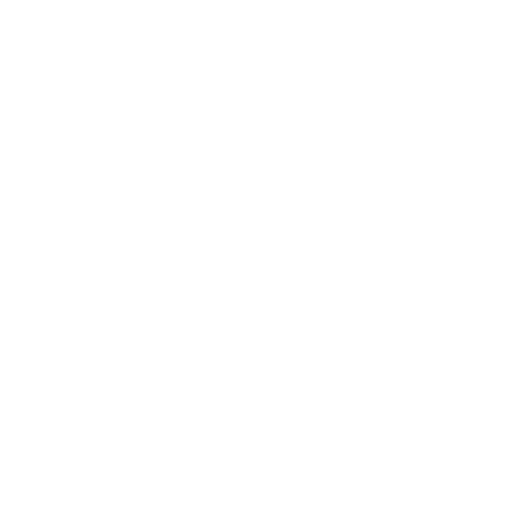
t = 0.00 s
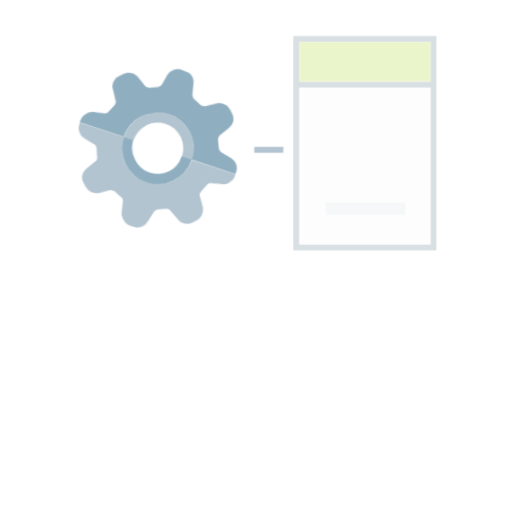
t = 0.46 s
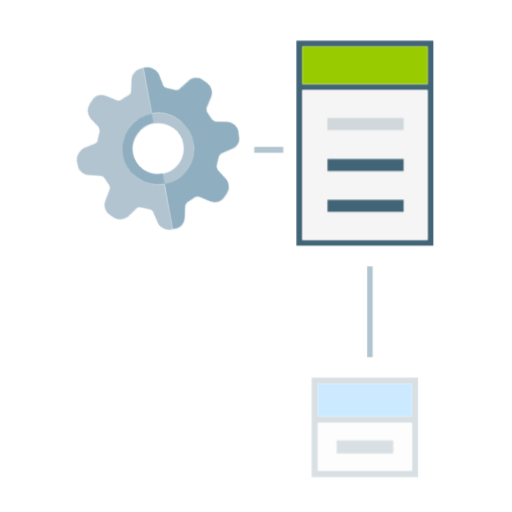
t = 0.91 s
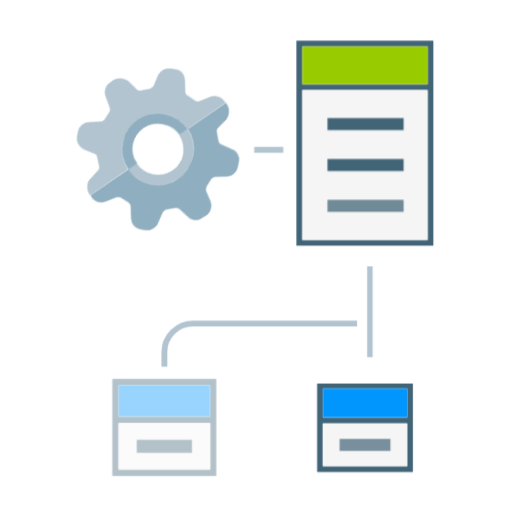
t = 1.37 s
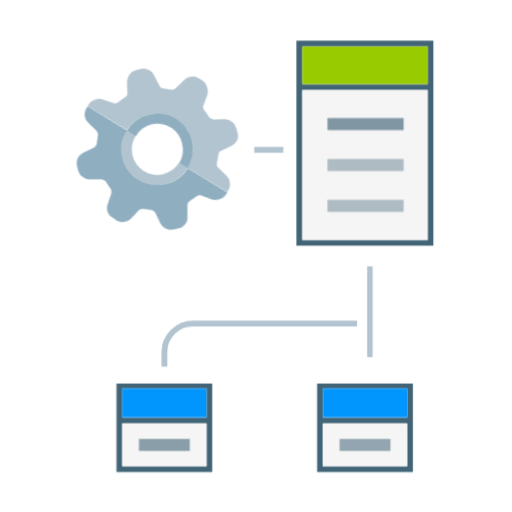
t = 1.79 s
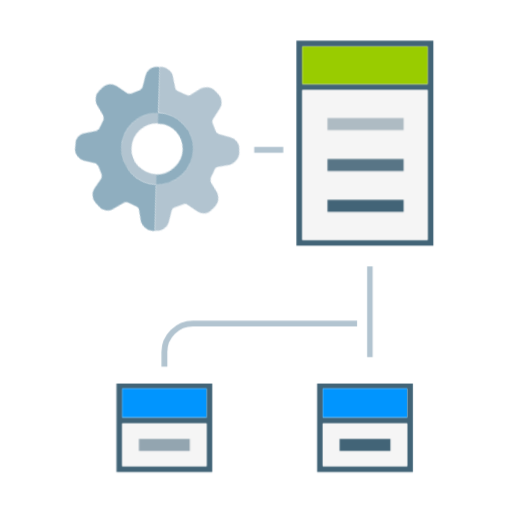
t = 2.25 s

The animated SVG that drew these frames (rendered in a browser with its animation timeline set to each time). Animation: 46 CSS @keyframes rules; one cycle of 2.71 s, repeats indefinitely.

<?xml version="1.0" encoding="UTF-8"?>
<svg preserveAspectRatio="none" xmlns="http://www.w3.org/2000/svg" width="400" height="400" viewBox="0 0 400 400"><style>@keyframes e1i{0%{opacity:0}88.571%{transform:matrix(1.1147,0,0,1.1147,57.16,236.01);opacity:0.2}91.429%{transform:matrix(1.086,0,0,1.086,57.94,236.74);opacity:0.4}94.286%{transform:matrix(1.0574,0,0,1.0574,58.71,237.46);opacity:0.6}97.143%{transform:matrix(1.0287,0,0,1.0287,59.48,238.18);opacity:0.8}100%{transform:matrix(1,0,0,1,60.25,238.9);opacity:1}}.e1{transform-box:view-box;transform-origin:0 0;animation:e1i 1.458s steps(1,end) 1 both}@keyframes e2i{0%{opacity:0}100%{transform:matrix(1,0,0,1,0,0);opacity:1}}.e2{transform-box:view-box;transform-origin:0 0;animation:e2i 1.292s steps(1,end) 1 both}@keyframes e3i{0%{opacity:0}100%{transform:matrix(1,0,0,1,26.9,25.1);opacity:1}}.e3{transform-box:view-box;transform-origin:0 0;animation:e3i 1.292s steps(1,end) 1 both}@keyframes e4i{0%{opacity:0}100%{transform:matrix(1,0,0,1,26.9,34.85);opacity:1}}.e4{transform-box:view-box;transform-origin:0 0;animation:e4i 1.292s steps(1,end) 1 both}@keyframes e5i{0%{opacity:0}100%{transform:matrix(1,0,0,1,26.9,11.4);opacity:1}}.e5{transform-box:view-box;transform-origin:0 0;animation:e5i 1.292s steps(1,end) 1 both}@keyframes e6i{0%{opacity:0}100%{transform:matrix(1,0,0,1,12.6,31.5);opacity:1}}.e6{transform-box:view-box;transform-origin:0 0;animation:e6i 1.292s steps(1,end) 1 both}@keyframes e7i{0%{opacity:0}100%{transform:matrix(1,0,0,1,0,0);opacity:1}}@keyframes e7l{0%{transform:matrix(1,0,0,1,0,0);opacity:1}22.5%{transform:matrix(1,0,0,1,0,0);opacity:0.9}25%{transform:matrix(1,0,0,1,0,0);opacity:0.799}27.5%{transform:matrix(1,0,0,1,0,0);opacity:0.699}30%{transform:matrix(1,0,0,1,0,0);opacity:0.599}32.5%{transform:matrix(1,0,0,1,0,0);opacity:0.499}35%{transform:matrix(1,0,0,1,0,0);opacity:0.398}55%{transform:matrix(1,0,0,1,0,0);opacity:0.549}57.5%{transform:matrix(1,0,0,1,0,0);opacity:0.699}60%{transform:matrix(1,0,0,1,0,0);opacity:0.85}62.5%{transform:matrix(1,0,0,1,0,0);opacity:1}100%{transform:matrix(1,0,0,1,0,0);opacity:1}}.e7{transform-box:view-box;transform-origin:0 0;animation:e7i 1.292s steps(1,end) 1 both,e7l 1.667s steps(1,end) 1.292s infinite}@keyframes e8i{0%{opacity:0}100%{transform:matrix(1,0,0,1,14.3,3.38);opacity:1}}.e8{transform-box:view-box;transform-origin:0 0;animation:e8i 1.292s steps(1,end) 1 both}@keyframes e9i{0%{opacity:0}86.667%{transform:matrix(1,0,0,1,85.5,204.05);opacity:0.2}90%{transform:matrix(1,0,0,1,85.5,204.05);opacity:0.4}93.333%{transform:matrix(1,0,0,1,85.5,204.05);opacity:0.6}96.667%{transform:matrix(1,0,0,1,85.5,204.05);opacity:0.8}100%{transform:matrix(1,0,0,1,85.5,204.05);opacity:1}}.e9{transform-box:view-box;transform-origin:0 0;animation:e9i 1.25s steps(1,end) 1 both}@keyframes e10i{0%{opacity:0}100%{transform:matrix(1,0,0,1,54.88,12.98);opacity:1}}.e10{transform-box:view-box;transform-origin:0 0;animation:e10i 1.083s steps(1,end) 1 both}@keyframes e11i{0%{opacity:0}84%{transform:matrix(1.1147,0,0,1.1147,169.66,236.01);opacity:0.2}88%{transform:matrix(1.086,0,0,1.086,170.44,236.74);opacity:0.4}92%{transform:matrix(1.0574,0,0,1.0574,171.21,237.46);opacity:0.6}96%{transform:matrix(1.0287,0,0,1.0287,171.98,238.18);opacity:0.8}100%{transform:matrix(1,0,0,1,172.75,238.9);opacity:1}}.e11{transform-box:view-box;transform-origin:0 0;animation:e11i 1.042s steps(1,end) 1 both}@keyframes e12i{0%{opacity:0}100%{transform:matrix(1,0,0,1,0,0);opacity:1}}.e12{transform-box:view-box;transform-origin:0 0;animation:e12i 0.875s steps(1,end) 1 both}@keyframes e13i{0%{opacity:0}100%{transform:matrix(1,0,0,1,26.9,25.1);opacity:1}}.e13{transform-box:view-box;transform-origin:0 0;animation:e13i 0.875s steps(1,end) 1 both}@keyframes e14i{0%{opacity:0}100%{transform:matrix(1,0,0,1,26.9,34.85);opacity:1}}.e14{transform-box:view-box;transform-origin:0 0;animation:e14i 0.875s steps(1,end) 1 both}@keyframes e15i{0%{opacity:0}100%{transform:matrix(1,0,0,1,26.9,11.4);opacity:1}}.e15{transform-box:view-box;transform-origin:0 0;animation:e15i 0.875s steps(1,end) 1 both}@keyframes e16i{0%{opacity:0}100%{transform:matrix(1,0,0,1,12.6,31.5);opacity:1}}.e16{transform-box:view-box;transform-origin:0 0;animation:e16i 0.875s steps(1,end) 1 both}@keyframes e17i{0%{opacity:0}100%{transform:matrix(1,0,0,1,0,0);opacity:1}}@keyframes e17l{0%{transform:matrix(1,0,0,1,0,0);opacity:1}22.5%{transform:matrix(1,0,0,1,0,0);opacity:0.9}25%{transform:matrix(1,0,0,1,0,0);opacity:0.799}27.5%{transform:matrix(1,0,0,1,0,0);opacity:0.699}30%{transform:matrix(1,0,0,1,0,0);opacity:0.599}32.5%{transform:matrix(1,0,0,1,0,0);opacity:0.499}35%{transform:matrix(1,0,0,1,0,0);opacity:0.398}55%{transform:matrix(1,0,0,1,0,0);opacity:0.549}57.5%{transform:matrix(1,0,0,1,0,0);opacity:0.699}60%{transform:matrix(1,0,0,1,0,0);opacity:0.85}62.5%{transform:matrix(1,0,0,1,0,0);opacity:1}100%{transform:matrix(1,0,0,1,0,0);opacity:1}}.e17{transform-box:view-box;transform-origin:0 0;animation:e17i 0.875s steps(1,end) 1 both,e17l 1.667s steps(1,end) 0.875s infinite}@keyframes e18i{0%{opacity:0}100%{transform:matrix(1,0,0,1,14.3,3.38);opacity:1}}.e18{transform-box:view-box;transform-origin:0 0;animation:e18i 0.875s steps(1,end) 1 both}@keyframes e19i{0%{opacity:0}80%{transform:matrix(1,0,0,1,200.8,173.6);opacity:0.2}85%{transform:matrix(1,0,0,1,200.8,173.6);opacity:0.4}90%{transform:matrix(1,0,0,1,200.8,173.6);opacity:0.6}95%{transform:matrix(1,0,0,1,200.8,173.6);opacity:0.8}100%{transform:matrix(1,0,0,1,200.8,173.6);opacity:1}}.e19{transform-box:view-box;transform-origin:0 0;animation:e19i 0.833s steps(1,end) 1 both}@keyframes e20i{0%{opacity:0}100%{transform:matrix(1,0,0,1,1.63,25.53);opacity:1}}.e20{transform-box:view-box;transform-origin:0 0;animation:e20i 0.667s steps(1,end) 1 both}@keyframes e21i{0%{opacity:0}73.333%{transform:matrix(1.0451,0,0,1.0451,159.46,44.39);opacity:0.2}80%{transform:matrix(1.0338,0,0,1.0338,159.9,45.03);opacity:0.4}86.667%{transform:matrix(1.0226,0,0,1.0226,160.33,45.67);opacity:0.6}93.333%{transform:matrix(1.0113,0,0,1.0113,160.77,46.31);opacity:0.8}100%{transform:matrix(1,0,0,1,161.2,46.95);opacity:1}}.e21{transform-box:view-box;transform-origin:0 0;animation:e21i 0.625s steps(1,end) 1 both}@keyframes e22i{0%{opacity:0}100%{transform:matrix(1,0,0,1,0,0);opacity:1}}.e22{transform-box:view-box;transform-origin:0 0;animation:e22i 0.458s steps(1,end) 1 both}@keyframes e23i{0%{opacity:0}100%{transform:matrix(1,0,0,1,38.45,57.58);opacity:1}}.e23{transform-box:view-box;transform-origin:0 0;animation:e23i 0.458s steps(1,end) 1 both}@keyframes e24i{0%{opacity:0}100%{transform:matrix(1,0,0,1,38.42,13.88);opacity:1}}.e24{transform-box:view-box;transform-origin:0 0;animation:e24i 0.458s steps(1,end) 1 both}@keyframes e25i{0%{opacity:0}100%{transform:matrix(1,0,0,1,38.42,69.83);opacity:1}}.e25{transform-box:view-box;transform-origin:0 0;animation:e25i 0.458s steps(1,end) 1 both}@keyframes e26i{0%{opacity:0}73.333%{transform:matrix(1,0,0,1,17.4,89.35);opacity:0.2}80%{transform:matrix(1,0,0,1,17.4,89.35);opacity:0.4}86.667%{transform:matrix(1,0,0,1,17.4,89.35);opacity:0.6}93.333%{transform:matrix(1,0,0,1,17.4,89.35);opacity:0.8}100%{transform:matrix(1,0,0,1,17.4,89.35);opacity:1}}.e26{transform-box:view-box;transform-origin:0 0;animation:e26i 0.625s steps(1,end) 1 both}@keyframes e27i{0%{opacity:0}100%{transform:matrix(1,0,0,1,0,0);opacity:1}}@keyframes e27l{0%{transform:matrix(1,0,0,1,0,0);opacity:1}29.231%{transform:matrix(1,0,0,1,0,0);opacity:0.914}30.769%{transform:matrix(1,0,0,1,0,0);opacity:0.828}32.308%{transform:matrix(1,0,0,1,0,0);opacity:0.742}33.846%{transform:matrix(1,0,0,1,0,0);opacity:0.656}35.385%{transform:matrix(1,0,0,1,0,0);opacity:0.57}36.923%{transform:matrix(1,0,0,1,0,0);opacity:0.484}38.462%{transform:matrix(1,0,0,1,0,0);opacity:0.398}52.308%{transform:matrix(1,0,0,1,0,0);opacity:0.519}53.846%{transform:matrix(1,0,0,1,0,0);opacity:0.639}55.385%{transform:matrix(1,0,0,1,0,0);opacity:0.759}56.923%{transform:matrix(1,0,0,1,0,0);opacity:0.88}58.462%{transform:matrix(1,0,0,1,0,0);opacity:1}100%{transform:matrix(1,0,0,1,0,0);opacity:1}}.e27{transform-box:view-box;transform-origin:0 0;animation:e27i 0.458s steps(1,end) 1 both,e27l 2.708s steps(1,end) 0.458s infinite}@keyframes e28i{0%{opacity:0}100%{transform:matrix(1,0,0,1,21.38,3.38);opacity:1}}.e28{transform-box:view-box;transform-origin:0 0;animation:e28i 0.458s steps(1,end) 1 both}@keyframes e29i{0%{opacity:0}80%{transform:matrix(1,0,0,1,17.4,66.45);opacity:0.2}85%{transform:matrix(1,0,0,1,17.4,66.45);opacity:0.4}90%{transform:matrix(1,0,0,1,17.4,66.45);opacity:0.6}95%{transform:matrix(1,0,0,1,17.4,66.45);opacity:0.8}100%{transform:matrix(1,0,0,1,17.4,66.45);opacity:1}}.e29{transform-box:view-box;transform-origin:0 0;animation:e29i 0.833s steps(1,end) 1 both}@keyframes e30i{0%{opacity:0}100%{transform:matrix(1,0,0,1,0,0);opacity:1}}@keyframes e30l{0%{transform:matrix(1,0,0,1,0,0);opacity:1}29.231%{transform:matrix(1,0,0,1,0,0);opacity:0.914}30.769%{transform:matrix(1,0,0,1,0,0);opacity:0.828}32.308%{transform:matrix(1,0,0,1,0,0);opacity:0.742}33.846%{transform:matrix(1,0,0,1,0,0);opacity:0.656}35.385%{transform:matrix(1,0,0,1,0,0);opacity:0.57}36.923%{transform:matrix(1,0,0,1,0,0);opacity:0.484}38.462%{transform:matrix(1,0,0,1,0,0);opacity:0.398}52.308%{transform:matrix(1,0,0,1,0,0);opacity:0.519}53.846%{transform:matrix(1,0,0,1,0,0);opacity:0.639}55.385%{transform:matrix(1,0,0,1,0,0);opacity:0.759}56.923%{transform:matrix(1,0,0,1,0,0);opacity:0.88}58.462%{transform:matrix(1,0,0,1,0,0);opacity:1}100%{transform:matrix(1,0,0,1,0,0);opacity:1}}.e30{transform-box:view-box;transform-origin:0 0;animation:e30i 0.667s steps(1,end) 1 both,e30l 2.708s steps(1,end) 0.667s infinite}@keyframes e31i{0%{opacity:0}100%{transform:matrix(1,0,0,1,21.38,3.38);opacity:1}}.e31{transform-box:view-box;transform-origin:0 0;animation:e31i 0.667s steps(1,end) 1 both}@keyframes e32i{0%{opacity:0}84%{transform:matrix(1,0,0,1,17.4,43.5);opacity:0.2}88%{transform:matrix(1,0,0,1,17.4,43.5);opacity:0.4}92%{transform:matrix(1,0,0,1,17.4,43.5);opacity:0.6}96%{transform:matrix(1,0,0,1,17.4,43.5);opacity:0.8}100%{transform:matrix(1,0,0,1,17.4,43.5);opacity:1}}.e32{transform-box:view-box;transform-origin:0 0;animation:e32i 1.042s steps(1,end) 1 both}@keyframes e33i{0%{opacity:0}100%{transform:matrix(1,0,0,1,0,0);opacity:1}}@keyframes e33l{0%{transform:matrix(1,0,0,1,0,0);opacity:1}29.231%{transform:matrix(1,0,0,1,0,0);opacity:0.914}30.769%{transform:matrix(1,0,0,1,0,0);opacity:0.828}32.308%{transform:matrix(1,0,0,1,0,0);opacity:0.742}33.846%{transform:matrix(1,0,0,1,0,0);opacity:0.656}35.385%{transform:matrix(1,0,0,1,0,0);opacity:0.57}36.923%{transform:matrix(1,0,0,1,0,0);opacity:0.484}38.462%{transform:matrix(1,0,0,1,0,0);opacity:0.398}52.308%{transform:matrix(1,0,0,1,0,0);opacity:0.519}53.846%{transform:matrix(1,0,0,1,0,0);opacity:0.639}55.385%{transform:matrix(1,0,0,1,0,0);opacity:0.759}56.923%{transform:matrix(1,0,0,1,0,0);opacity:0.88}58.462%{transform:matrix(1,0,0,1,0,0);opacity:1}100%{transform:matrix(1,0,0,1,0,0);opacity:1}}.e33{transform-box:view-box;transform-origin:0 0;animation:e33i 0.875s steps(1,end) 1 both,e33l 2.708s steps(1,end) 0.875s infinite}@keyframes e34i{0%{opacity:0}100%{transform:matrix(1,0,0,1,21.38,3.38);opacity:1}}.e34{transform-box:view-box;transform-origin:0 0;animation:e34i 0.875s steps(1,end) 1 both}@keyframes e35i{0%{opacity:0}60%{transform:matrix(1,0,0,1,137.5,106.65);opacity:0.2}70%{transform:matrix(1,0,0,1,137.5,106.65);opacity:0.4}80%{transform:matrix(1,0,0,1,137.5,106.65);opacity:0.6}90%{transform:matrix(1,0,0,1,137.5,106.65);opacity:0.8}100%{transform:matrix(1,0,0,1,137.5,106.65);opacity:1}}.e35{transform-box:view-box;transform-origin:0 0;animation:e35i 0.417s steps(1,end) 1 both}@keyframes e36i{0%{opacity:0}100%{transform:matrix(1,0,0,1,8.18,1.65);opacity:1}}.e36{transform-box:view-box;transform-origin:0 0;animation:e36i 0.25s steps(1,end) 1 both}@keyframes e37i{0%{opacity:0}20%{transform:matrix(0.8753,0,0,0.8753,26.29,50.81);opacity:0.2}40%{transform:matrix(0.8652,0,0,0.8652,26.96,51.47);opacity:0.4}60%{transform:matrix(0.8552,0,0,0.8552,27.62,52.13);opacity:0.6}80%{transform:matrix(0.8451,0,0,0.8451,28.29,52.79);opacity:0.8}100%{transform:matrix(0.8351,0,0,0.8351,28.95,53.45);opacity:1}}.e37{transform-box:view-box;transform-origin:0 0;animation:e37i 0.208s steps(1,end) 1 both}@keyframes e38i{0%{opacity:0}100%{transform:matrix(0.9234,-2.216,-2.216,-0.9234,93.25,133.66);opacity:1}}@keyframes e38l{0%{transform:matrix(0.9234,-2.216,-2.216,-0.9234,93.25,133.66);opacity:1}1.667%{transform:matrix(1.1657,-2.0987,-2.0987,-1.1657,85.39,136.37);opacity:1}3.333%{transform:matrix(1.3934,-1.955,-1.955,-1.3934,77.29,138.18);opacity:1}5%{transform:matrix(1.6035,-1.7867,-1.7867,-1.6035,69.03,139.07);opacity:1}6.667%{transform:matrix(1.7935,-1.5959,-1.5959,-1.7935,60.72,139.03);opacity:1}8.333%{transform:matrix(1.9609,-1.385,-1.385,-1.9609,52.47,138.06);opacity:1}10%{transform:matrix(2.1036,-1.1568,-1.1568,-2.1036,44.37,136.17);opacity:1}11.667%{transform:matrix(2.2199,-0.914,-0.914,-2.2199,36.54,133.38);opacity:1}13.333%{transform:matrix(2.3083,-0.6597,-0.6597,-2.3083,29.08,129.74);opacity:1}15%{transform:matrix(2.3676,-0.3971,-0.3971,-2.3676,22.06,125.28);opacity:1}16.667%{transform:matrix(2.3972,-0.1295,-0.1295,-2.3972,15.59,120.06);opacity:1}18.333%{transform:matrix(2.3966,0.1397,0.1397,-2.3966,9.75,114.14);opacity:1}20%{transform:matrix(2.3659,0.4072,0.4072,-2.3659,4.6,107.61);opacity:1}21.667%{transform:matrix(2.3055,0.6695,0.6695,-2.3055,0.22,100.55);opacity:1}23.333%{transform:matrix(2.2228,0.9068,0.9068,-2.2228,-3.15,93.56);opacity:1}25%{transform:matrix(2.1159,1.1342,1.1342,-2.1159,-5.76,86.26);opacity:1}26.667%{transform:matrix(1.9857,1.3492,1.3492,-1.9857,-7.59,78.72);opacity:1}28.333%{transform:matrix(1.8338,1.5493,1.5493,-1.8338,-8.62,71.04);opacity:1}30%{transform:matrix(1.6618,1.7325,1.7325,-1.6618,-8.85,63.29);opacity:1}31.667%{transform:matrix(1.4716,1.8968,1.8968,-1.4716,-8.26,55.55);opacity:1}33.333%{transform:matrix(1.2653,2.0402,2.0402,-1.2653,-6.86,47.92);opacity:1}35%{transform:matrix(1.0451,2.1613,2.1613,-1.0451,-4.68,40.48);opacity:1}36.667%{transform:matrix(0.8135,2.2587,2.2587,-0.8135,-1.72,33.31);opacity:1}38.333%{transform:matrix(0.5729,2.3313,2.3313,-0.5729,1.96,26.48);opacity:1}40%{transform:matrix(0.3261,2.3785,2.3785,-0.3261,6.35,20.08);opacity:1}41.667%{transform:matrix(0.0757,2.3995,2.3995,-0.0757,11.37,14.17);opacity:1}43.333%{transform:matrix(-0.1755,2.3943,2.3943,0.1755,16.99,8.82);opacity:1}45%{transform:matrix(-0.4249,2.3628,2.3628,0.4249,23.14,4.08);opacity:1}46.667%{transform:matrix(-0.6695,2.3055,2.3055,0.6695,29.75,0.02);opacity:1}48.333%{transform:matrix(-0.9068,2.2228,2.2228,0.9068,36.74,-3.35);opacity:1}50%{transform:matrix(-1.1342,2.1159,2.1159,1.1342,44.04,-5.96);opacity:1}51.667%{transform:matrix(-1.3492,1.9857,1.9857,1.3492,51.58,-7.79);opacity:1}53.333%{transform:matrix(-1.5493,1.8338,1.8338,1.5493,59.26,-8.82);opacity:1}55%{transform:matrix(-1.7325,1.6618,1.6618,1.7325,67.01,-9.05);opacity:1}56.667%{transform:matrix(-1.8968,1.4716,1.4716,1.8968,74.75,-8.46);opacity:1}58.333%{transform:matrix(-2.0402,1.2653,1.2653,2.0402,82.38,-7.06);opacity:1}60%{transform:matrix(-2.1613,1.0451,1.0451,2.1613,89.82,-4.88);opacity:1}61.667%{transform:matrix(-2.2587,0.8135,0.8135,2.2587,96.99,-1.92);opacity:1}63.333%{transform:matrix(-2.3313,0.5729,0.5729,2.3313,103.82,1.76);opacity:1}65%{transform:matrix(-2.3785,0.3261,0.3261,2.3785,110.22,6.15);opacity:1}66.667%{transform:matrix(-2.3995,0.0757,0.0757,2.3995,116.13,11.17);opacity:1}68.333%{transform:matrix(-2.3943,-0.1755,-0.1755,2.3943,121.48,16.79);opacity:1}70%{transform:matrix(-2.3628,-0.4249,-0.4249,2.3628,126.22,22.94);opacity:1}71.667%{transform:matrix(-2.3055,-0.6695,-0.6695,2.3055,130.28,29.55);opacity:1}73.333%{transform:matrix(-2.2228,-0.9068,-0.9068,2.2228,133.65,36.54);opacity:1}75%{transform:matrix(-2.1159,-1.1342,-1.1342,2.1159,136.26,43.84);opacity:1}76.667%{transform:matrix(-1.9857,-1.3492,-1.3492,1.9857,138.09,51.38);opacity:1}78.333%{transform:matrix(-1.8338,-1.5493,-1.5493,1.8338,139.12,59.06);opacity:1}80%{transform:matrix(-1.6618,-1.7325,-1.7325,1.6618,139.35,66.81);opacity:1}81.667%{transform:matrix(-1.4716,-1.8968,-1.8968,1.4716,138.76,74.55);opacity:1}83.333%{transform:matrix(-1.2653,-2.0402,-2.0402,1.2653,137.36,82.18);opacity:1}85%{transform:matrix(-1.0451,-2.1613,-2.1613,1.0451,135.18,89.62);opacity:1}86.667%{transform:matrix(-0.8135,-2.2587,-2.2587,0.8135,132.22,96.79);opacity:1}88.333%{transform:matrix(-0.5729,-2.3313,-2.3313,0.5729,128.54,103.62);opacity:1}90%{transform:matrix(-0.3261,-2.3785,-2.3785,0.3261,124.15,110.02);opacity:1}91.667%{transform:matrix(-0.0757,-2.3995,-2.3995,0.0757,119.13,115.93);opacity:1}93.333%{transform:matrix(0.1755,-2.3943,-2.3943,-0.1755,113.51,121.28);opacity:1}95%{transform:matrix(0.4249,-2.3628,-2.3628,-0.4249,107.36,126.02);opacity:1}96.667%{transform:matrix(0.6695,-2.3055,-2.3055,-0.6695,100.75,130.08);opacity:1}100%{transform:matrix(0.6695,-2.3055,-2.3055,-0.6695,100.75,130.08);opacity:1}}.e38{transform-box:view-box;transform-origin:0 0;animation:e38i 0.042s steps(1,end) 1 both,e38l 2.5s steps(1,end) 0.042s infinite}@keyframes e39i{0%{opacity:0}100%{transform:matrix(1,0,0,1,21.64,15.98);opacity:1}}.e39{transform-box:view-box;transform-origin:0 0;animation:e39i 0.042s steps(1,end) 1 both}@keyframes e40i{0%{opacity:0}100%{transform:matrix(1,0,0,1,22.1,27.72);opacity:1}}.e40{transform-box:view-box;transform-origin:0 0;animation:e40i 0.042s steps(1,end) 1 both}</style><defs><g id="g0"><path d="M-26.8 25.1L-26.8 -25L26.9 -25L26.9 25.1ZM-23.6 21.8L23.7 21.8L23.7 -2.2L-23.6 -2.2ZM-23.6 -5.5L23.7 -5.5L23.7 -21.8L-23.6 -21.8Z" fill="#426477"/></g><g id="g1"><path d="M-23.6 12L-23.6 -12L23.7 -12L23.7 12Z" fill="#F5F5F5"/></g><g id="g2"><path d="M-23.6 8.1L-23.6 -8.1L23.7 -8.1L23.7 8.1Z" fill="#0195FE"/></g><g id="g3"><path d="M-14.2 3.4L-14.2 -3.3L14.3 -3.3L14.3 3.4Z" fill="#426477"/></g><g id="g4"><path d="M-54.8 13L-54.8 4.6Q-54.8 -2.5 -49.6 -7.7Q-44.4 -12.9 -37.1 -12.9L54.9 -12.9L54.9 -9.6L-37.1 -9.6Q-43.1 -9.6 -47.3 -5.4Q-51.5 -1.2 -51.5 4.6L-51.5 13Z" fill="#B2C4D0"/></g><g id="g5"><path d="M-1.5 25.5L-1.5 -25.4L1.6 -25.4L1.6 25.5Z" fill="#B2C4D0"/></g><g id="g6"><path d="M-38.4 57.6L-38.4 -57.5L38.4 -57.5L38.4 57.6ZM-35.1 54.3L35.2 54.3L35.2 -29.7L-35.1 -29.7ZM-35.1 -33L35.2 -33L35.2 -54.2L-35.1 -54.2Z" fill="#426477"/></g><g id="g7"><path d="M-35.1 10.6L-35.1 -10.5L35.2 -10.5L35.2 10.6Z" fill="#99CC00"/></g><g id="g8"><path d="M-35.1 42.1L-35.1 -42L35.2 -42L35.2 42.1Z" fill="#F5F5F5"/></g><g id="g9"><path d="M-21.3 3.4L-21.3 -3.3L21.4 -3.3L21.4 3.4Z" fill="#426477"/></g><g id="g10"><path d="M-8.1 1.7L-8.1 -1.6L8.2 -1.6L8.2 1.7Z" fill="#B2C4D0"/></g><g id="g11"><path d="M-3.6 15.1Q-7.5 13.5 -9 9.6L-6.4 8.5Q-5.2 11.3 -2.5 12.5Q0.2 13.7 2.9 12.6Q5.7 11.5 6.9 8.7Q8 6 6.9 3.2L9.6 2.2Q11.2 6.1 9.5 9.9Q7.9 13.7 4 15.3Q2.1 16 0.3 16Q-1.6 16 -3.6 15.1ZM-21.3 13.6Q-21.7 12.6 -21.3 11.5Q-21 10.4 -20.1 9.8L-17.3 7.9L-16.9 7.5L-16.8 6.9L-16.8 4.3Q-16.7 4 -16.9 3.7Q-17 3.4 -17.2 3.3L-20 1.3Q-20.9 0.6 -21.2 -0.4Q-21.5 -1.5 -21 -2.5L-20.4 -3.8Q-20 -4.8 -19 -5.3Q-18 -5.9 -16.9 -5.7L-13.5 -5L-13 -5.2Q-12.6 -5.3 -12.5 -5.4L-10.7 -7.2L-10.6 -7.2L-10.3 -7.7Q-10.2 -8.1 -10.2 -8.2L-10.8 -11.6Q-10.9 -12.7 -10.3 -13.7Q-9.8 -14.7 -8.8 -15.2L-7.4 -15.7Q-6.5 -16.1 -5.3 -15.7Q-4.2 -15.4 -3.6 -14.4L-1.7 -11.7L-1.2 -11.3L-0.7 -11.2L1.9 -11.1Q2.5 -11.1 2.8 -11.6L4.9 -14.3Q5.5 -15.2 6.6 -15.5Q7.7 -15.9 8.8 -15.4L10.1 -14.8Q11.1 -14.4 11.6 -13.4Q12.1 -12.3 12 -11.2L11.3 -7.9Q11.2 -7.3 11.7 -6.9L11.8 -6.8L13.5 -5L13.9 -4.7L14.5 -4.6L17.9 -5.1Q18.9 -5.3 19.9 -4.7Q21 -4.1 21.4 -3.1L21.6 -2.5L9.7 2.1Q8.1 -1.6 4.3 -3.3Q0.5 -4.9 -3.3 -3.4Q-7.2 -1.8 -8.9 1.9Q-10.5 5.7 -9 9.6L-21.1 14.3ZM-9 9.6L-9 9.6Z" fill="#B2C4D0"/></g><g id="g12"><path d="M5.4 15.8Q4.2 15.4 3.7 14.6L1.8 11.7L1.2 11.4L0.8 11.3L0.7 11.3L-1.7 11.2L-2.3 11.4L-2.7 11.7L-4.7 14.5Q-5.4 15.4 -6.5 15.6Q-7.6 15.9 -8.6 15.5L-9.9 14.9Q-11 14.5 -11.5 13.5Q-12.1 12.5 -11.8 11.4L-11.2 8Q-11.1 7.4 -11.5 7L-11.6 6.9L-13.3 5.2L-13.4 5.1L-13.8 4.8L-14.4 4.7L-17.8 5.3Q-18.8 5.4 -19.9 4.8Q-20.9 4.2 -21.3 3.2L-21.6 2.6L-21.5 2.6L-9.5 -2.1Q-11 -5.9 -9.4 -9.8Q-7.7 -13.6 -3.8 -15.2Q0 -16.7 3.8 -15Q7.6 -13.4 9.2 -9.5L21.1 -14.2L21.4 -13.6Q21.8 -12.5 21.5 -11.4Q21.1 -10.3 20.2 -9.7L17.4 -7.8L17.1 -7.3Q16.9 -7 16.9 -6.8L16.8 -4.2L17 -3.7Q17.1 -3.3 17.3 -3.2L20.1 -1.2Q21 -0.5 21.3 0.5Q21.6 1.6 21.2 2.6L20.6 3.9Q20.1 5 19.1 5.5Q18.1 6 17 5.8L13.6 5.2L13.1 5.3Q12.8 5.3 12.6 5.5L10.7 7.4Q10.5 7.5 10.5 7.8L10.3 8.4L10.8 11.8Q11 12.9 10.5 13.8Q9.9 14.9 8.8 15.2L7.5 15.8Q7 16 6.4 16Q5.9 16 5.4 15.8ZM-2.8 -12.5Q-5.5 -11.4 -6.7 -8.6Q-7.9 -5.9 -6.9 -3.1L-9.5 -2.1Q-8 1.7 -4.1 3.4Q-0.3 5 3.5 3.5Q7.4 2 9 -1.8Q10.7 -5.6 9.1 -9.4L6.4 -8.4Q5.4 -11.2 2.6 -12.4Q1.2 -13 -0.1 -13Q-1.5 -13 -2.8 -12.5Z" fill="#8FAEBF"/></g></defs><g transform="matrix(1 0 0 1 0 0)"><g transform="matrix(1.393 0 0 1.393 6.92 -33.9)"><g class="e1"><g class="e2"><use href="#g0" class="e3"/><use href="#g1" class="e4"/><use href="#g2" class="e5"/></g><g class="e6"><g class="e7"><use href="#g3" class="e8"/></g></g></g><g class="e9"><use href="#g4" class="e10"/></g><g class="e11"><g class="e12"><use href="#g0" class="e13"/><use href="#g1" class="e14"/><use href="#g2" class="e15"/></g><g class="e16"><g class="e17"><use href="#g3" class="e18"/></g></g></g><g class="e19"><use href="#g5" class="e20"/></g><g class="e21"><g class="e22"><use href="#g6" class="e23"/><use href="#g7" class="e24"/><use href="#g8" class="e25"/></g><g class="e26"><g class="e27"><use href="#g9" class="e28"/></g></g><g class="e29"><g class="e30"><use href="#g9" class="e31"/></g></g><g class="e32"><g class="e33"><use href="#g9" class="e34"/></g></g></g><g class="e35"><use href="#g10" class="e36"/></g><g class="e37"><g class="e38"><use href="#g11" class="e39"/><use href="#g12" class="e40"/></g></g></g></g></svg>
